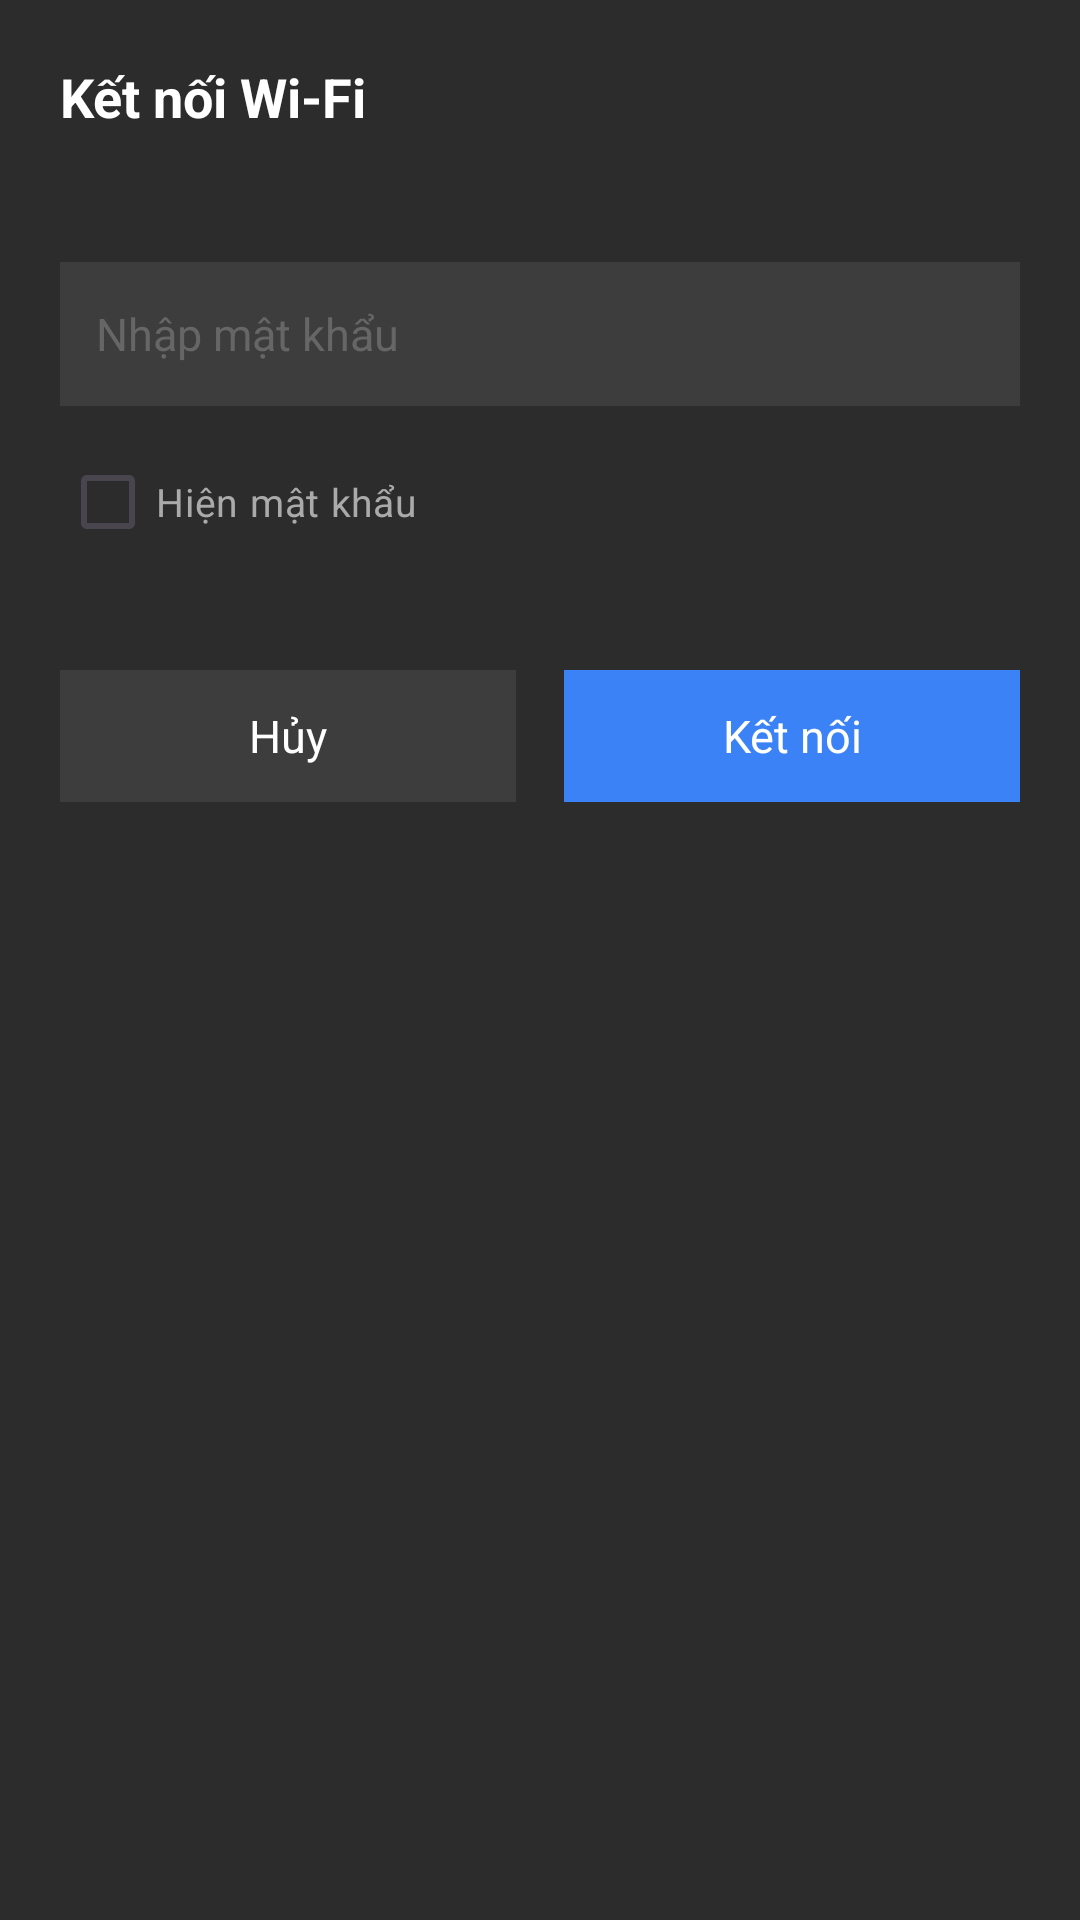

This screen was rendered from an Android layout file. Write that file and the resources it references.
<!-- AndroidManifest.xml: application theme Theme.ControlCenter -->
<!-- res/layout/dialog_wifi_password.xml -->
<?xml version="1.0" encoding="utf-8"?>
<LinearLayout xmlns:android="http://schemas.android.com/apk/res/android"
    android:layout_width="match_parent"
    android:layout_height="wrap_content"
    android:orientation="vertical"
    android:background="#FF2C2C2C"
    android:padding="20dp">

    <TextView
        android:id="@+id/titleText"
        android:layout_width="match_parent"
        android:layout_height="wrap_content"
        android:text="Kết nối Wi-Fi"
        android:textColor="#FFFFFF"
        android:textSize="18sp"
        android:textStyle="bold"
        android:layout_marginBottom="8dp" />

    <TextView
        android:id="@+id/ssidText"
        android:layout_width="match_parent"
        android:layout_height="wrap_content"
        android:textColor="#AAAAAA"
        android:textSize="14sp"
        android:layout_marginBottom="16dp" />

    <EditText
        android:id="@+id/passwordInput"
        android:layout_width="match_parent"
        android:layout_height="48dp"
        android:background="#FF3D3D3D"
        android:hint="Nhập mật khẩu"
        android:textColorHint="#666666"
        android:textColor="#FFFFFF"
        android:textSize="15sp"
        android:inputType="textPassword"
        android:paddingStart="12dp"
        android:paddingEnd="12dp"
        android:layout_marginBottom="8dp" />

    <CheckBox
        android:id="@+id/showPasswordCheckbox"
        android:layout_width="wrap_content"
        android:layout_height="wrap_content"
        android:text="Hiện mật khẩu"
        android:textColor="#AAAAAA"
        android:textSize="13sp"
        android:buttonTint="#3B82F6"
        android:layout_marginBottom="16dp" />

    <ProgressBar
        android:id="@+id/connectingProgress"
        android:layout_width="wrap_content"
        android:layout_height="wrap_content"
        android:layout_gravity="center"
        android:indeterminateTint="#3B82F6"
        android:visibility="gone" />

    <TextView
        android:id="@+id/statusText"
        android:layout_width="match_parent"
        android:layout_height="wrap_content"
        android:textColor="#FF5722"
        android:textSize="13sp"
        android:gravity="center"
        android:visibility="gone" />

    <LinearLayout
        android:id="@+id/buttonsContainer"
        android:layout_width="match_parent"
        android:layout_height="wrap_content"
        android:orientation="horizontal"
        android:layout_marginTop="16dp">

        <TextView
            android:id="@+id/cancelButton"
            android:layout_width="0dp"
            android:layout_height="44dp"
            android:layout_weight="1"
            android:background="#FF3D3D3D"
            android:gravity="center"
            android:text="Hủy"
            android:textColor="#FFFFFF"
            android:textSize="15sp"
            android:layout_marginEnd="8dp" />

        <TextView
            android:id="@+id/connectButton"
            android:layout_width="0dp"
            android:layout_height="44dp"
            android:layout_weight="1"
            android:background="#FF3B82F6"
            android:gravity="center"
            android:text="Kết nối"
            android:textColor="#FFFFFF"
            android:textSize="15sp"
            android:layout_marginStart="8dp" />

    </LinearLayout>

</LinearLayout>
<!-- resources referenced by this layout -->
<resources>
  <style name="Theme.ControlCenter" parent="Theme.Material3.DayNight.NoActionBar">
          <item name="android:statusBarColor">@android:color/transparent</item>
          <item name="android:navigationBarColor">@android:color/transparent</item>
          <item name="android:windowTranslucentStatus">true</item>
          <item name="android:windowTranslucentNavigation">true</item>
      </style>
</resources>
